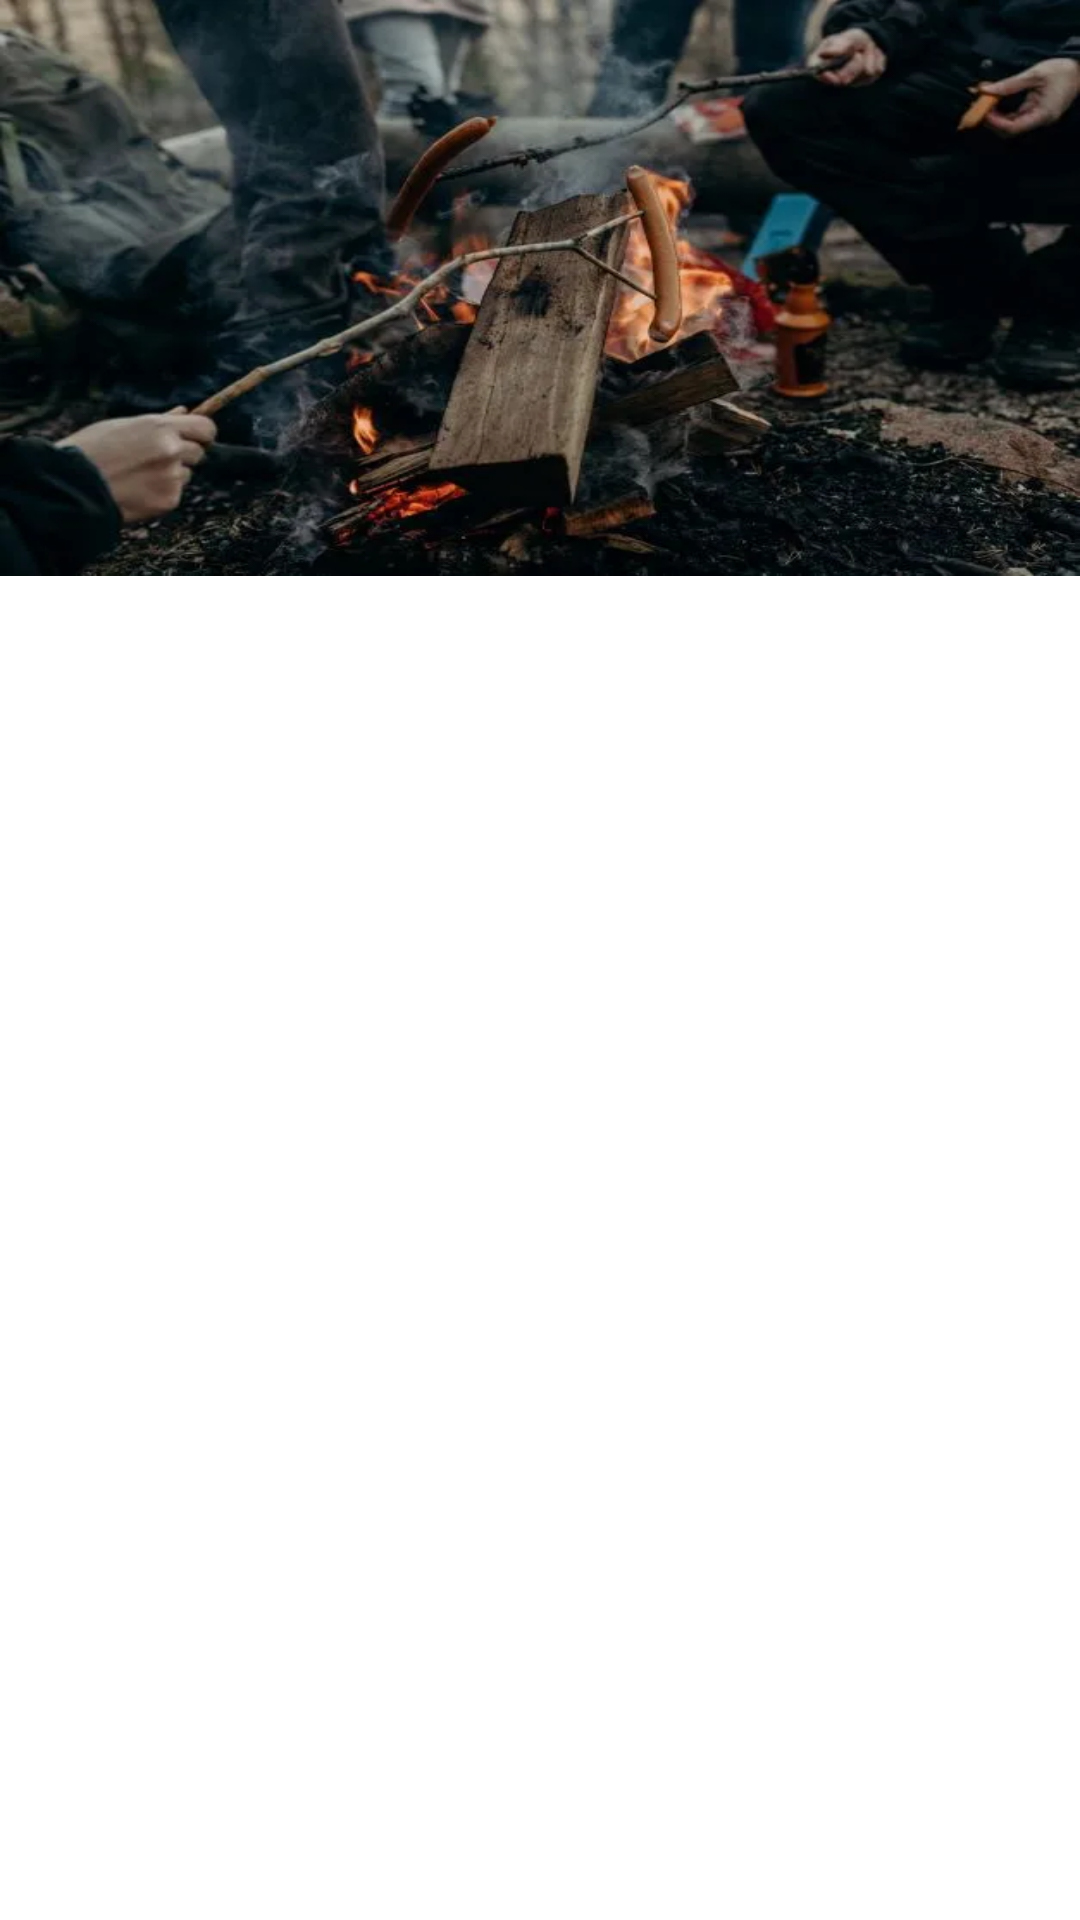

Write the Android layout XML for this screen, with the resource values it uses.
<!-- AndroidManifest.xml: application theme Theme.AwesomeApp -->
<!-- res/layout/fragment_home.xml -->
<?xml version="1.0" encoding="utf-8"?>
<androidx.coordinatorlayout.widget.CoordinatorLayout
    xmlns:android="http://schemas.android.com/apk/res/android"
    android:layout_width="match_parent"
    android:layout_height="match_parent"
    android:fitsSystemWindows="true"
    xmlns:app="http://schemas.android.com/apk/res-auto">

    <com.google.android.material.appbar.AppBarLayout
        android:id="@+id/appbar"
        android:layout_height="wrap_content"
        android:layout_width="match_parent"
        android:fitsSystemWindows="true"
        android:background="@null">

        <com.google.android.material.appbar.CollapsingToolbarLayout
            android:id="@+id/collapsingToolbar"
            android:layout_width="match_parent"
            android:layout_height="match_parent"
            android:fitsSystemWindows="true"
            app:toolbarId="@+id/toolbar"
            app:layout_scrollFlags="scroll|exitUntilCollapsed"
            android:background="?attr/colorPrimary"
            app:contentScrim="?attr/colorPrimary"
            app:titleEnabled="false">

            <ImageView
                android:id="@+id/img_slider_dummy"
                android:layout_width="match_parent"
                android:layout_height="192dp"
                app:layout_collapseMode="none"
                android:fitsSystemWindows="true"
                android:src="@drawable/pexels_nicolette_attree"
                android:scaleType="fitXY"
                android:contentDescription="@string/credit_author_paxel" />


            <androidx.appcompat.widget.Toolbar
                android:id="@+id/toolbar"
                android:layout_height="?attr/actionBarSize"
                android:layout_width="match_parent"
                app:layout_scrollFlags="scroll|enterAlways"
                app:layout_collapseMode="pin" />
        </com.google.android.material.appbar.CollapsingToolbarLayout>
    </com.google.android.material.appbar.AppBarLayout>

    <androidx.recyclerview.widget.RecyclerView
        android:id="@+id/rv_list_photo"
        android:layout_width="match_parent"
        android:layout_height="wrap_content"
        android:clipToPadding="false"
        app:layout_behavior="com.google.android.material.appbar.AppBarLayout$ScrollingViewBehavior"
        />

    <FrameLayout
        android:id="@+id/fl_error"
        android:layout_width="match_parent"
        android:layout_height="wrap_content"
        android:layout_gravity="center"
        android:visibility="gone">
        <include
            android:id="@+id/inc_error"
            android:layout_width="match_parent"
            android:layout_height="wrap_content"
            layout="@layout/error_view"/>
    </FrameLayout>

</androidx.coordinatorlayout.widget.CoordinatorLayout>
<!-- res/layout/error_view.xml (included above) -->
<?xml version="1.0" encoding="utf-8"?>
<androidx.constraintlayout.widget.ConstraintLayout xmlns:android="http://schemas.android.com/apk/res/android"
    xmlns:app="http://schemas.android.com/apk/res-auto"
    xmlns:tools="http://schemas.android.com/tools"
    android:layout_width="match_parent"
    android:layout_height="wrap_content">

    <ImageView
        android:id="@+id/img_error"
        android:layout_width="70dp"
        android:layout_height="70dp"
        android:layout_marginTop="16dp"
        android:src="@drawable/ic_round_error_outline_24"
        app:layout_constraintEnd_toEndOf="parent"
        app:layout_constraintStart_toStartOf="parent"
        app:layout_constraintTop_toTopOf="parent" />

    <TextView
        android:id="@+id/tv_error_message"
        android:layout_width="wrap_content"
        android:layout_height="wrap_content"
        android:text="TextView"
        android:layout_marginTop="16dp"
        app:layout_constraintTop_toBottomOf="@id/img_error"
        app:layout_constraintStart_toStartOf="parent"
        app:layout_constraintEnd_toEndOf="parent"/>

    <Button
        android:id="@+id/button_retry"
        android:layout_width="wrap_content"
        android:layout_height="wrap_content"
        android:layout_marginTop="16dp"
        android:layout_marginBottom="16dp"
        android:text="Try Again"
        android:textAllCaps="false"
        app:layout_constraintBottom_toBottomOf="parent"
        app:layout_constraintEnd_toEndOf="parent"
        app:layout_constraintStart_toStartOf="parent"
        app:layout_constraintTop_toBottomOf="@+id/tv_error_message" />
</androidx.constraintlayout.widget.ConstraintLayout>
<!-- resources referenced by this layout -->
<resources>
  <!-- drawable ic_round_error_outline_24 (drawable) -->
  <vector xmlns:android="http://schemas.android.com/apk/res/android"
      android:width="24dp"
      android:height="24dp"
      android:viewportWidth="24"
      android:viewportHeight="24"
      android:tint="@color/color_on_secondary">
    <path
        android:fillColor="@android:color/white"
        android:pathData="M12,7c0.55,0 1,0.45 1,1v4c0,0.55 -0.45,1 -1,1s-1,-0.45 -1,-1L11,8c0,-0.55 0.45,-1 1,-1zM11.99,2C6.47,2 2,6.48 2,12s4.47,10 9.99,10C17.52,22 22,17.52 22,12S17.52,2 11.99,2zM12,20c-4.42,0 -8,-3.58 -8,-8s3.58,-8 8,-8 8,3.58 8,8 -3.58,8 -8,8zM13,17h-2v-2h2v2z"/>
  </vector>
  <!-- drawable pexels_nicolette_attree: webp bitmap (drawable, 32594 bytes) -->
  <string name="credit_author_paxel">Photo by Nicolette Attree from Pexels</string>
  <style name="Theme.AwesomeApp" parent="Theme.MaterialComponents.DayNight.NoActionBar">
          
          <item name="colorPrimary">@color/color_primary_light</item>
          <item name="colorPrimaryVariant">@color/status_bar</item>
          <item name="colorOnPrimary">@color/color_on_primary_light</item>
          
          <item name="colorSecondary">@color/color_secondary</item>
          <item name="colorSecondaryVariant">@color/color_secondary_variant</item>
          <item name="colorOnSecondary">@color/color_on_secondary</item>
          
          <item name="android:statusBarColor" tools:targetApi="l">?attr/colorPrimaryVariant</item>
          <item name="android:windowLightStatusBar" tools:targetApi="m">true</item>
          
      </style>
  <color name="color_on_secondary">#d00000</color>
  <color name="color_primary_light">#fffffc</color>
  <color name="status_bar">#f3f3f3</color>
  <color name="color_on_primary_light">#8ecae6</color>
  <color name="color_secondary">#fb8500</color>
  <color name="color_secondary_variant">#ffb703</color>
</resources>
